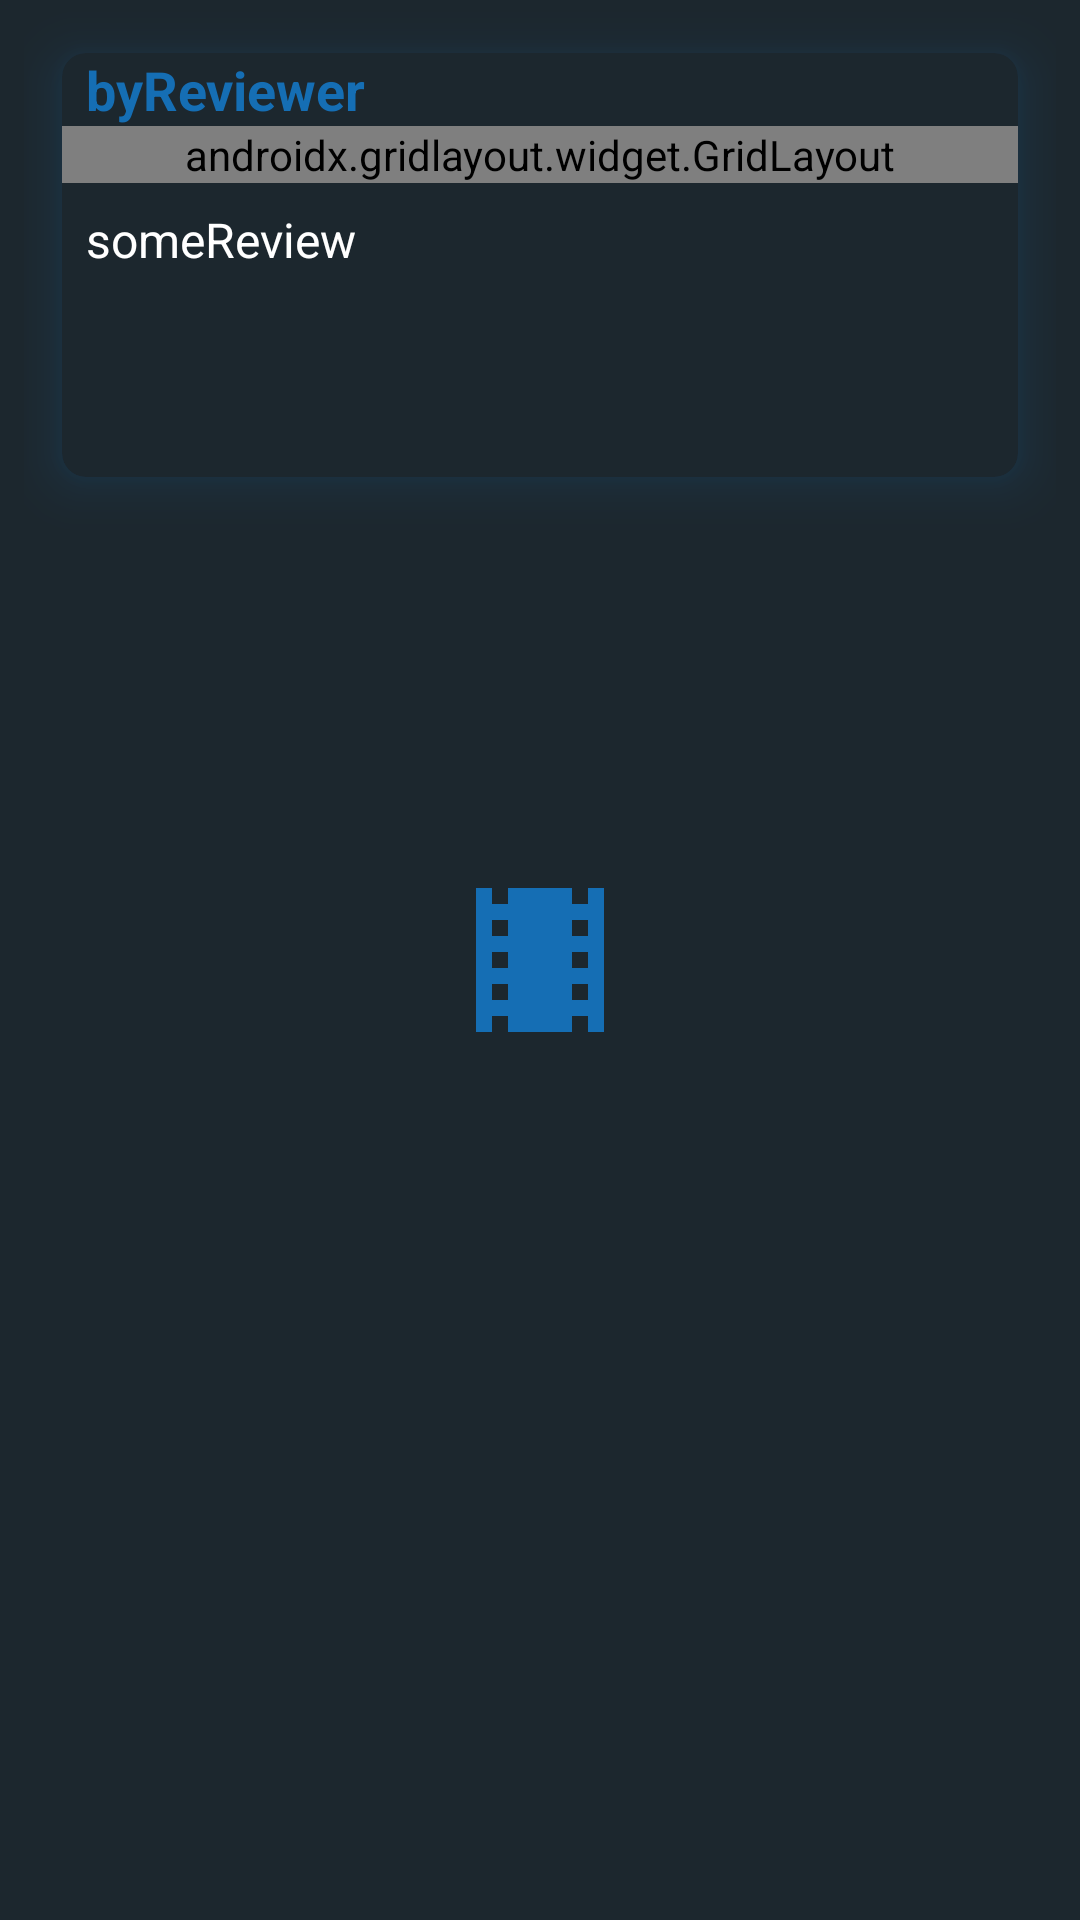

Here is an Android app screen rendered from its layout file. Give the layout XML and the strings, colors and styles it references.
<!-- AndroidManifest.xml: application theme Theme.TMDB_HW9.Launcher -->
<!-- res/layout/review_item.xml -->
<?xml version="1.0" encoding="utf-8"?>
<androidx.constraintlayout.widget.ConstraintLayout xmlns:android="http://schemas.android.com/apk/res/android"
    xmlns:app="http://schemas.android.com/apk/res-auto"
    xmlns:tools="http://schemas.android.com/tools"
    android:layout_width="match_parent"
    android:layout_height="wrap_content">

    <RelativeLayout
        android:layout_width="0dp"
        android:layout_height="wrap_content"
        android:layout_marginStart="8dp"
        android:layout_marginEnd="8dp"
        android:orientation="vertical"
        app:layout_constraintEnd_toEndOf="parent"
        app:layout_constraintStart_toStartOf="parent"
        app:layout_constraintTop_toTopOf="parent">

        <androidx.cardview.widget.CardView
            android:id="@+id/review_card"
            android:layout_width="match_parent"
            android:layout_height="wrap_content"
            app:cardUseCompatPadding="true"
            app:cardElevation="10dp"
            app:cardCornerRadius="8dp"
            android:outlineAmbientShadowColor="@color/mediumblue"
            android:outlineSpotShadowColor="@color/mediumblue"
            app:cardBackgroundColor="@color/nightback">

            <LinearLayout
                android:layout_width="match_parent"
                android:layout_height="match_parent"
                android:orientation="vertical">

                <TextView
                    android:id="@+id/authorDateText"
                    android:layout_width="wrap_content"
                    android:layout_height="wrap_content"
                    android:layout_marginStart="8dp"
                    android:text="@string/review_authdate"
                    android:textColor="@color/mediumblue"
                    android:textSize="18dp"
                    android:textStyle="bold" />

                <androidx.gridlayout.widget.GridLayout
                    android:layout_width="match_parent"
                    android:layout_height="match_parent">

                    <TextView
                        android:id="@+id/ratingText"
                        android:layout_width="wrap_content"
                        android:layout_height="wrap_content"
                        android:layout_marginStart="8dp"
                        android:layout_marginTop="5dp"
                        android:textSize="16dp"
                        android:textColor="@color/white"
                        android:text="@string/review_rating" />

                    <ImageView
                        android:id="@+id/reviewStarRating"
                        android:layout_width="24dp"
                        android:layout_height="20dp"
                        android:layout_marginTop="5dp"

                        app:srcCompat="@android:drawable/btn_star_big_on" />
                </androidx.gridlayout.widget.GridLayout>

                <TextView
                    android:id="@+id/reviewText"
                    android:layout_width="355dp"
                    android:layout_height="90dp"
                    android:layout_marginStart="8dp"
                    android:layout_marginTop="8dp"
                    android:ellipsize="end"
                    android:maxLines="3"
                    android:textSize="16dp"
                    android:textColor="@color/white"
                    android:text="@string/review_text" />
            </LinearLayout>
        </androidx.cardview.widget.CardView>

    </RelativeLayout>

</androidx.constraintlayout.widget.ConstraintLayout>
<!-- resources referenced by this layout -->
<resources>
  <color name="mediumblue">#FF156EB4</color>
  <color name="nightback">#FF1C272E</color>
  <color name="white">#FFFFFFFF</color>
  <string name="review_authdate">byReviewer</string>
  <string name="review_rating">0 / 5</string>
  <string name="review_text">someReview</string>
  <style name="Theme.TMDB_HW9.Launcher" parent="Theme.TMDB_HW9">--&gt;
          <item name="android:windowBackground">@drawable/launch_screen</item>--&gt;
          </style>
  <style name="Theme.TMDB_HW9" parent="Theme.MaterialComponents.NoActionBar">
          <item name="android:colorBackground">@color/nightback</item>
          
          <item name="colorPrimary">@color/mediumblue</item>
          <item name="colorPrimaryVariant">@color/nightback</item>
          <item name="colorOnPrimary">@color/nightback</item>
          
          <item name="colorSecondary">@color/teal_200</item>
          <item name="colorSecondaryVariant">@color/teal_700</item>
          <item name="colorOnSecondary">@color/white</item>
          
          <item name="android:statusBarColor" tools:targetApi="l">?attr/colorPrimaryVariant</item>
          <item name="android:editTextColor">@android:color/white</item>
          <item name="android:textColorHint">@android:color/white</item>
          <item name="android:textColor">@android:color/white</item>
  
          
      </style>
  <!-- drawable launch_screen (drawable) -->
  <layer-list xmlns:android="http://schemas.android.com/apk/res/android" android:opacity="opaque">
  
      
      <item android:drawable="@color/nightback"/>
      
      <item
          android:drawable="@drawable/ic_theaters_white_18dp"
          android:width="64dp"
          android:height="64dp"
          android:gravity="center"
          />
  </layer-list>
  <color name="teal_200">#FF03DAC5</color>
  <color name="teal_700">#FF018786</color>
  <!-- drawable ic_theaters_white_18dp (drawable) -->
  <vector xmlns:android="http://schemas.android.com/apk/res/android"
      android:width="18dp"
      android:height="18dp"
      android:viewportWidth="24"
      android:viewportHeight="24">
    <path
        android:pathData="M18,3v2h-2L16,3L8,3v2L6,5L6,3L4,3v18h2v-2h2v2h8v-2h2v2h2L20,3h-2zM8,17L6,17v-2h2v2zM8,13L6,13v-2h2v2zM8,9L6,9L6,7h2v2zM18,17h-2v-2h2v2zM18,13h-2v-2h2v2zM18,9h-2L16,7h2v2z"
        android:fillColor="@color/mediumblue"/>
  </vector>
</resources>
